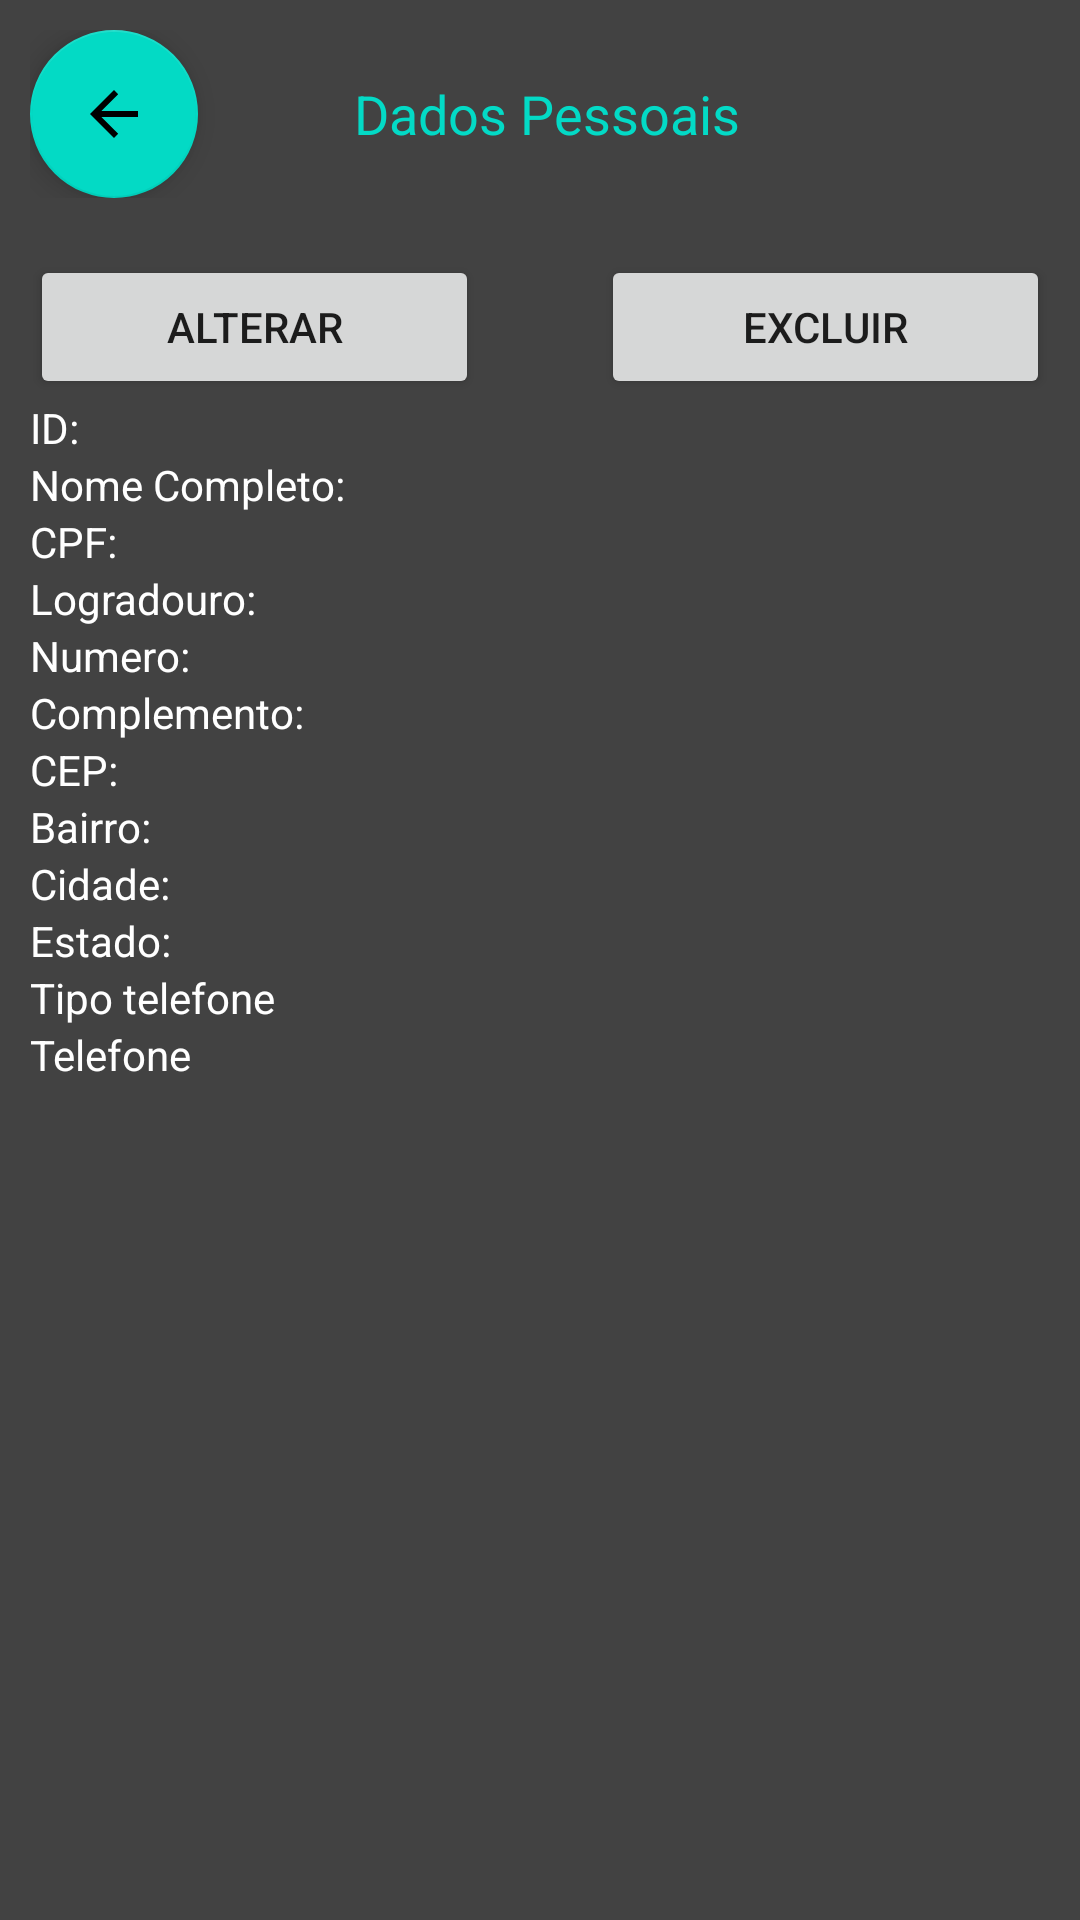

Here is an Android app screen rendered from its layout file. Give the layout XML and the strings, colors and styles it references.
<!-- AndroidManifest.xml: application theme Theme.SistemaERD -->
<!-- res/layout/activity_pessoas_cadastradas.xml -->
<?xml version="1.0" encoding="utf-8"?>
<androidx.constraintlayout.widget.ConstraintLayout xmlns:android="http://schemas.android.com/apk/res/android"
    xmlns:app="http://schemas.android.com/apk/res-auto"
    xmlns:tools="http://schemas.android.com/tools"
    android:layout_width="match_parent"
    android:layout_height="match_parent"
    tools:context=".PessoasCadastradas"
    android:padding="10dp"
    android:background="@color/cardview_dark_background">


    <TableLayout
        android:layout_width="match_parent"
        android:layout_height="match_parent">

        <TableRow
            android:layout_width="match_parent"
            android:layout_height="match_parent" >

            <com.google.android.material.floatingactionbutton.FloatingActionButton
                android:id="@+id/btVoltar"
                android:layout_width="wrap_content"
                android:layout_height="wrap_content"
                android:foregroundGravity="center"
                android:layout_weight="1"
                android:clickable="true"
                app:srcCompat="?attr/actionModeCloseDrawable" />

            <TextView
                android:id="@+id/textView3"
                android:layout_width="wrap_content"
                android:layout_height="wrap_content"
                android:layout_gravity="center|center_horizontal"
                android:layout_weight="2"
                android:gravity="center|center_horizontal"
                android:text="Dados Pessoais"
                android:textColor="@color/design_default_color_secondary"
                android:textSize="18sp" />


        </TableRow>

        <TableRow
            android:layout_width="match_parent"
            android:layout_height="wrap_content" >

            <TextView
                android:id="@+id/textView5"
                android:layout_width="wrap_content"
                android:layout_height="wrap_content"
                android:text="" />
        </TableRow>

        <TableRow
            android:layout_width="match_parent"
            android:layout_height="match_parent" >

            <Button
                android:id="@+id/btAlterar"
                android:layout_width="wrap_content"
                android:layout_height="wrap_content"
                android:layout_weight="2"
                android:text="@string/btAlterar" />

            <Button
                android:id="@+id/btExcluir"
                android:layout_width="wrap_content"
                android:layout_height="wrap_content"
                android:layout_weight="2"
                android:layout_gravity="bottom|right"
                android:text="@string/btExcluir" />

    </TableRow>

        <TableRow
            android:layout_width="match_parent"
            android:layout_height="match_parent" >

            <TextView
                android:id="@+id/numeroId"
                android:layout_width="0dp"
                android:layout_height="wrap_content"
                android:layout_weight="1.5"
                android:text="ID:"
                android:textColor="@color/white"/>

            <TextView
                android:id="@+id/tvId"
                android:layout_width="0dp"
                android:layout_height="wrap_content"
                android:layout_weight="2"
                android:textColor="@color/white"
                android:text="" />
        </TableRow>



        <TableRow
            android:layout_width="match_parent"
            android:layout_height="match_parent" >

            <TextView
                android:id="@+id/nomeCompleto"
                android:layout_width="0dp"
                android:layout_height="wrap_content"
                android:layout_weight="1.5"
                android:text="Nome Completo:"
                android:textColor="@color/white"/>

            <TextView
                android:id="@+id/tvNome"
                android:layout_width="0dp"
                android:layout_height="wrap_content"
                android:layout_weight="2"
                android:textColor="@color/white"
                android:text="" />
        </TableRow>

        <TableRow
            android:layout_width="match_parent"
            android:layout_height="match_parent" >

            <TextView
                android:id="@+id/cpf"
                android:layout_width="0dp"
                android:layout_height="wrap_content"
                android:layout_weight="1.5"
                android:text="CPF:"
                android:textColor="@color/white"/>

            <TextView
                android:id="@+id/tvCPF"
                android:layout_width="0dp"
                android:layout_height="wrap_content"
                android:layout_weight="2"
                android:textColor="@color/white"
                android:text="" />
        </TableRow>



        <TableRow
            android:layout_width="match_parent"
            android:layout_height="match_parent" >

            <TextView
                android:id="@+id/logradouro"
                android:layout_width="0dp"
                android:layout_height="wrap_content"
                android:layout_weight="1.5"
                android:text="Logradouro:"
                android:textColor="@color/white"/>

            <TextView
                android:id="@+id/tvLogradouro"
                android:layout_width="0dp"
                android:layout_height="wrap_content"
                android:layout_weight="2"
                android:textColor="@color/white"
                android:text="" />
        </TableRow>





        <TableRow
            android:layout_width="match_parent"
            android:layout_height="match_parent" >

            <TextView
                android:id="@+id/numero"
                android:layout_width="0dp"
                android:layout_height="wrap_content"
                android:layout_weight="1.5"
                android:text="Numero:"
                android:textColor="@color/white"/>

            <TextView
                android:id="@+id/tvNumero"
                android:layout_width="0dp"
                android:layout_height="wrap_content"
                android:layout_weight="2"
                android:textColor="@color/white"
                android:text="" />
        </TableRow>




        <TableRow
            android:layout_width="match_parent"
            android:layout_height="match_parent" >

            <TextView
                android:id="@+id/complemento"
                android:layout_width="0dp"
                android:layout_height="wrap_content"
                android:layout_weight="1.5"
                android:text="Complemento:"
                android:textColor="@color/white"/>

            <TextView
                android:id="@+id/tvComplemento"
                android:layout_width="0dp"
                android:layout_height="wrap_content"
                android:layout_weight="2"
                android:textColor="@color/white"
                android:text="" />
        </TableRow>


        <TableRow
            android:layout_width="match_parent"
            android:layout_height="match_parent" >

            <TextView
                android:id="@+id/cep"
                android:layout_width="0dp"
                android:layout_height="wrap_content"
                android:layout_weight="1.5"
                android:text="CEP:"
                android:textColor="@color/white"/>

            <TextView
                android:id="@+id/tvCep"
                android:layout_width="0dp"
                android:layout_height="wrap_content"
                android:layout_weight="2"
                android:textColor="@color/white"
                android:text="" />
        </TableRow>




        <TableRow
            android:layout_width="match_parent"
            android:layout_height="match_parent" >

            <TextView
                android:id="@+id/bairro"
                android:layout_width="0dp"
                android:layout_height="wrap_content"
                android:layout_weight="1.5"
                android:text="Bairro:"
                android:textColor="@color/white"/>

            <TextView
                android:id="@+id/tvBairro"
                android:layout_width="0dp"
                android:layout_height="wrap_content"
                android:layout_weight="2"
                android:textColor="@color/white"
                android:text="" />
        </TableRow>






        <TableRow
            android:layout_width="match_parent"
            android:layout_height="match_parent" >

            <TextView
                android:id="@+id/cidade"
                android:layout_width="0dp"
                android:layout_height="wrap_content"
                android:layout_weight="1.5"
                android:text="Cidade:"
                android:textColor="@color/white"/>

            <TextView
                android:id="@+id/tvCidade"
                android:layout_width="0dp"
                android:layout_height="wrap_content"
                android:layout_weight="2"
                android:textColor="@color/white"
                android:text="" />
        </TableRow>


        <TableRow
            android:layout_width="match_parent"
            android:layout_height="match_parent" >

            <TextView
                android:id="@+id/estado"
                android:layout_width="0dp"
                android:layout_height="wrap_content"
                android:layout_weight="1.5"
                android:text="Estado:"
                android:textColor="@color/white"/>

            <TextView
                android:id="@+id/tvEstado"
                android:layout_width="0dp"
                android:layout_height="wrap_content"
                android:layout_weight="2"
                android:textColor="@color/white"
                android:text="" />
        </TableRow>

        <TableRow
            android:layout_width="match_parent"
            android:layout_height="match_parent" >

            <TextView
                android:id="@+id/tipoTelefone"
                android:layout_width="0dp"
                android:layout_height="wrap_content"
                android:layout_weight="1.5"
                android:text="Tipo telefone"
                android:textColor="@color/white"/>

            <TextView
                android:id="@+id/tvTipoTelefone"
                android:layout_width="0dp"
                android:layout_height="wrap_content"
                android:layout_weight="2"
                android:textColor="@color/white"
                android:text="" />
        </TableRow>


        <TableRow
            android:layout_width="match_parent"
            android:layout_height="match_parent" >

            <TextView
                android:id="@+id/numeroTelefone"
                android:layout_width="0dp"
                android:layout_height="wrap_content"
                android:layout_weight="1.5"
                android:text="Telefone"
                android:textColor="@color/white"/>

            <TextView
                android:id="@+id/tvTelefone"
                android:layout_width="0dp"
                android:layout_height="wrap_content"
                android:layout_weight="2"
                android:textColor="@color/white"
                android:text="" />
        </TableRow>




    </TableLayout>


</androidx.constraintlayout.widget.ConstraintLayout>
<!-- resources referenced by this layout -->
<resources>
  <string name="btAlterar">Alterar</string>
  <string name="btExcluir">Excluir</string>
  <style name="Theme.SistemaERD" parent="Theme.MaterialComponents.DayNight.DarkActionBar">
          
          <item name="colorPrimary">@color/purple_500</item>
          <item name="colorPrimaryVariant">@color/purple_700</item>
          <item name="colorOnPrimary">@color/white</item>
          
          <item name="colorSecondary">@color/teal_200</item>
          <item name="colorSecondaryVariant">@color/teal_700</item>
          <item name="colorOnSecondary">@color/black</item>
          
          <item name="android:statusBarColor" tools:targetApi="l">?attr/colorPrimaryVariant</item>
          
      </style>
  <!-- not gathered from this repository: default colours our renderer supplied (Android Studio template values) -->
  <color name="purple_500">#FF6200EE</color>
  <color name="purple_700">#FF3700B3</color>
  <color name="teal_200">#FF03DAC5</color>
  <color name="teal_700">#FF018786</color>
  <color name="black">#FF000000</color>
  <color name="white">#FFFFFFFF</color>
</resources>
